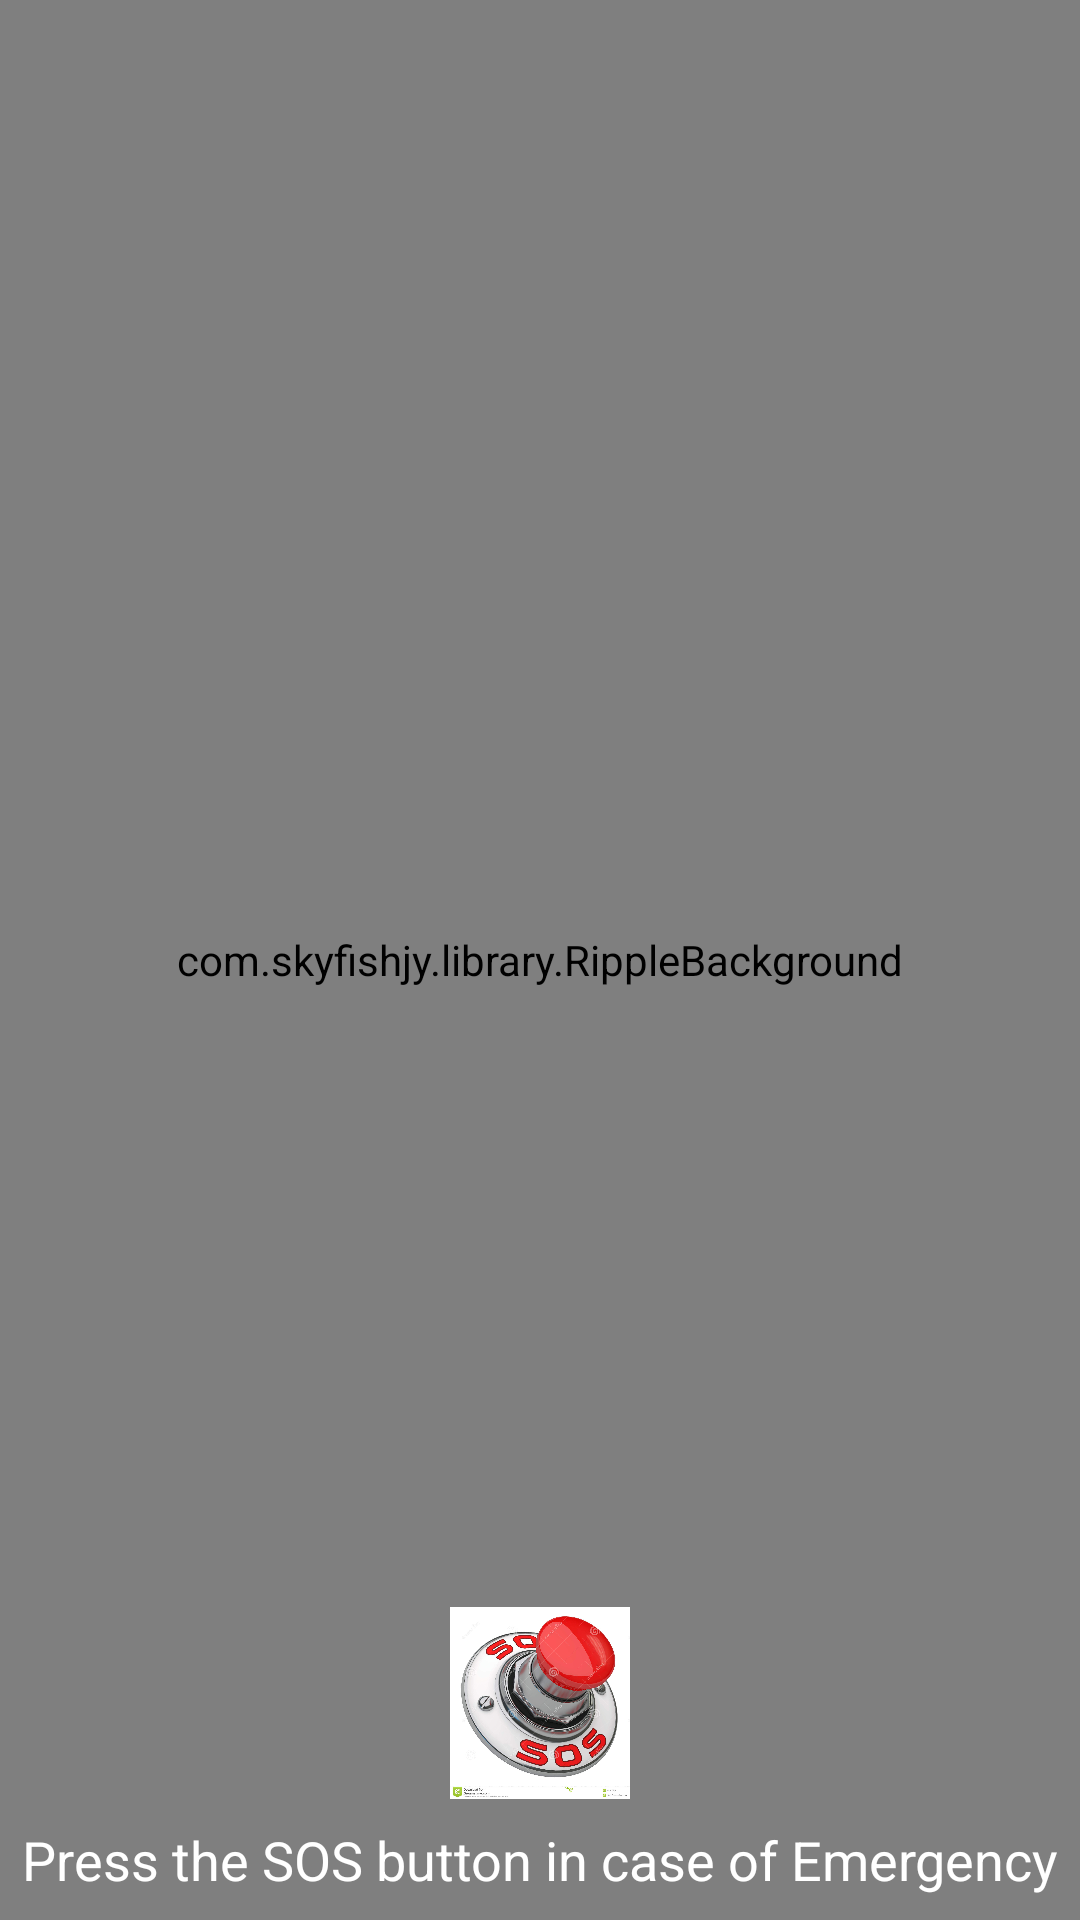

This screen was rendered from an Android layout file. Write that file and the resources it references.
<!-- AndroidManifest.xml: application theme AppTheme -->
<!-- res/layout/activity_page_two.xml -->
<?xml version="1.0" encoding="utf-8"?>
<layout xmlns:app="http://schemas.android.com/apk/res-auto">
    <data>

        <variable
            name="onRipple"
            type="com.hard.code.tech.animationlayouts.AnimateLayoutListener" />
    </data>

<androidx.constraintlayout.widget.ConstraintLayout
    xmlns:android="http://schemas.android.com/apk/res/android"
    xmlns:tools="http://schemas.android.com/tools"
    android:layout_width="match_parent"
    android:layout_height="match_parent"
    android:background="@drawable/bg_emergency"
    tools:context=".PageTwoActivity">


    <com.skyfishjy.library.RippleBackground
        android:id="@+id/rippleContent"
        android:layout_width="match_parent"
        android:layout_height="match_parent"
        app:layout_constraintBottom_toBottomOf="parent"
        app:layout_constraintEnd_toEndOf="parent"
        app:layout_constraintStart_toStartOf="parent"
        app:layout_constraintTop_toTopOf="parent"
        app:rb_color="#FFD600"
        app:rb_duration="3000"
        app:rb_radius="64dp"
        app:rb_rippleAmount="6"
        app:rb_scale="6">

    </com.skyfishjy.library.RippleBackground>


    <ImageView
        android:id="@+id/emergencyBtn"
        android:layout_width="64dp"
        android:layout_height="64dp"
        android:layout_centerInParent="true"
        android:layout_centerHorizontal="true"
        android:layout_centerVertical="true"
        android:layout_marginStart="8dp"
        android:layout_marginLeft="8dp"
        android:layout_marginEnd="8dp"
        android:layout_marginRight="8dp"
        android:layout_marginBottom="8dp"
        android:onClick="@{onRipple::onEmergencyPressed}"
        android:src="@drawable/sosos"
        app:layout_constraintBottom_toTopOf="@+id/txtPress"
        app:layout_constraintEnd_toEndOf="parent"
        app:layout_constraintStart_toStartOf="@+id/rippleContent" />

    <TextView
        android:id="@+id/txtPress"
        android:layout_width="wrap_content"
        android:layout_height="wrap_content"
        android:layout_marginStart="8dp"
        android:layout_marginLeft="8dp"
        android:layout_marginEnd="8dp"
        android:layout_marginRight="8dp"
        android:textSize="18sp"
        android:layout_marginBottom="8dp"
        android:text="@string/press_the_sos_button_in_case_of_emergency"
        android:textColor="@android:color/white"
        app:layout_constraintBottom_toBottomOf="@+id/rippleContent"
        app:layout_constraintEnd_toEndOf="@+id/rippleContent"
        app:layout_constraintStart_toStartOf="parent" />
</androidx.constraintlayout.widget.ConstraintLayout>
</layout>
<!-- resources referenced by this layout -->
<resources>
  <!-- drawable sosos: jpg bitmap (drawable, 156051 bytes) -->
  <string name="press_the_sos_button_in_case_of_emergency">Press the SOS button in case of Emergency</string>
  <style name="AppTheme" parent="Theme.MaterialComponents.Light.NoActionBar">
          
          <item name="colorPrimary">@color/colorPrimary</item>
          <item name="colorPrimaryDark">@color/colorPrimaryDark</item>
          <item name="colorAccent">@color/colorAccent</item>
          <item name="android:windowAnimationStyle">@style/CustomActivityAnimation</item>
  
      </style>
  <color name="colorPrimary">#008577</color>
  <color name="colorPrimaryDark">#00574B</color>
  <color name="colorAccent">#000</color>
  <style name="CustomActivityAnimation" parent="@android:style/Animation.Activity">
          <item name="android:activityOpenEnterAnimation">@anim/slideinleft</item>
          <item name="android:activityOpenExitAnimation">@anim/slideoutright</item>
          <item name="android:activityCloseEnterAnimation">@anim/slideinright</item>
          <item name="android:activityCloseExitAnimation">@anim/slideoutleft</item>
      </style>
</resources>
